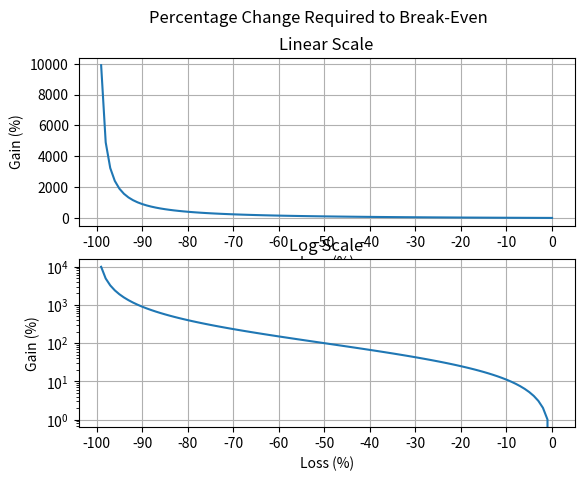

This figure's Python source:
import matplotlib.pyplot as plt
import numpy as np
import pandas as pd

# Formula to calculate percentage required to break-even from percentage Loss
# G = L / (1 - 0.01L)
def CalculatePercentageGainRequired(L):
    return L / (1 - 0.01 * L)

def CalculatePercentageGainLoss (step):
    for i in range (0, 100, step):
        gain = CalculatePercentageGainRequired(i)
        data.append([-i, gain])
        
def plotGraph (data):
    # Get columns
    x, y = data[:, 0], data[:, 1]

    fig, ax = plt.subplots(2)
    fig.suptitle('Percentage Change Required to Break-Even')

    # Linear scale Graph
    ax[0].plot(x, y)
    ax[0].set(xlabel='Loss (%)', ylabel='Gain (%)', title="Linear Scale")
    ax[0].grid()
    ax[0].set_xticks(np.arange(0, -101, -10))

    # Log Scale Graph
    ax[1].plot(x, y)
    ax[1].set(xlabel='Loss (%)', ylabel='Gain (%)', title="Log Scale")
    ax[1].set_yscale('log')
    ax[1].grid()
    ax[1].set_xticks(np.arange(0, -101, -10))

    plt.show()

data = []
step = 1  # The step between the percentage loss

print("Percentage change required to Break-Even:")
print("-" * 40 + '\n')

CalculatePercentageGainLoss (step)
df = pd.DataFrame(data, columns=['Loss (%)', 'Gain (%)'])

# Print DataFrame without index
with pd.option_context('display.max_rows', None, 'display.max_columns', None):
    print (df.to_string(index=False))

plotGraph(df.to_numpy())
